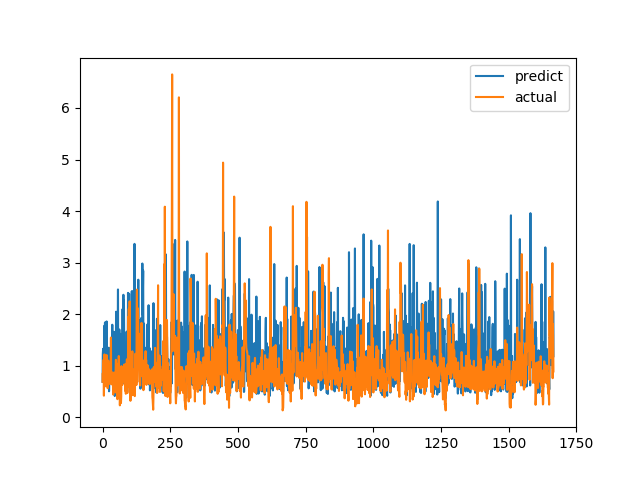

Source data for this figure (header and first rows):
predict, actual
0.685, 0.6915
1.231, 0.8558
1.319, 0.7094
1.224, 1.015
1.337, 1.116
0.7256, 0.4183
1.709, 1.002
1.777, 1.219
0.9664, 1.143
1.839, 0.6528
0.6166, 0.6747
0.9339, 0.601
1.219, 0.6695
0.8512, 0.6538
0.9059, 0.7814
1.859, 1.206
0.9985, 0.8469
1.344, 0.8286
0.7103, 0.6482
0.9163, 0.5624
0.671, 0.7183
0.7074, 1.1
1.168, 0.9542
1.349, 0.729
0.5034, 0.6694
0.7052, 0.8631
0.7011, 0.6465
0.9571, 0.8223
0.7449, 0.9236
0.9961, 0.8301
0.7176, 1.067
1.041, 1.546
0.7366, 0.6827
1.019, 0.6386
1.027, 0.6464
0.9614, 0.6881
1.795, 0.7274
0.6483, 0.65
0.6727, 0.8694
1.606, 0.4409
1.545, 0.4519
0.7343, 0.7575
1.658, 0.4952
0.8735, 0.6851
0.8764, 0.7244
0.4117, 0.8654
0.9681, 0.74
0.9924, 0.8071
0.716, 0.8204
0.8676, 1.114
2.048, 1.109
1.049, 0.4751
0.6692, 1.039
0.9352, 0.9458
1.012, 0.7878
0.7209, 0.3505
1.512, 0.9368
2.479, 0.9868
0.7155, 0.647
0.6304, 1.03
... 1,606 more rows
